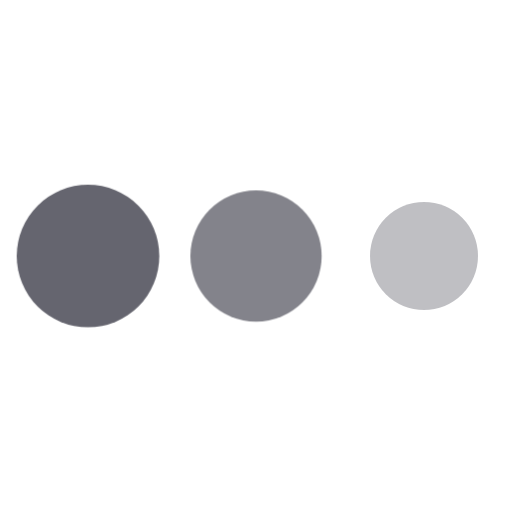
t = 0.00 s
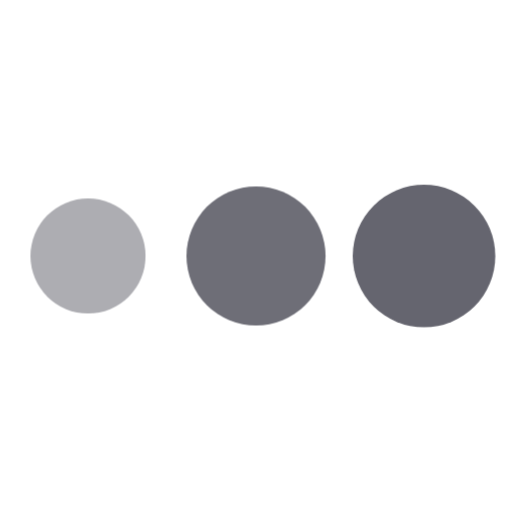
t = 0.30 s
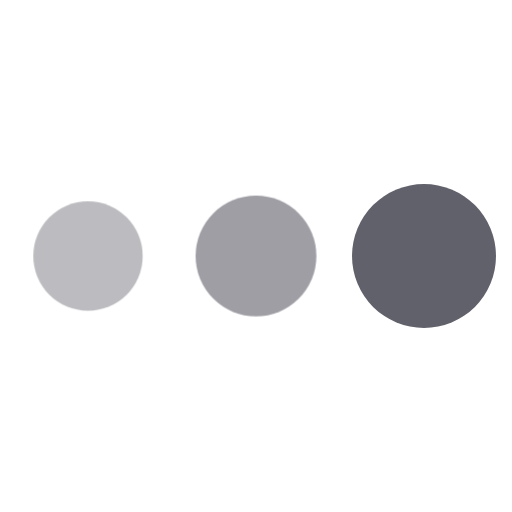
t = 0.40 s
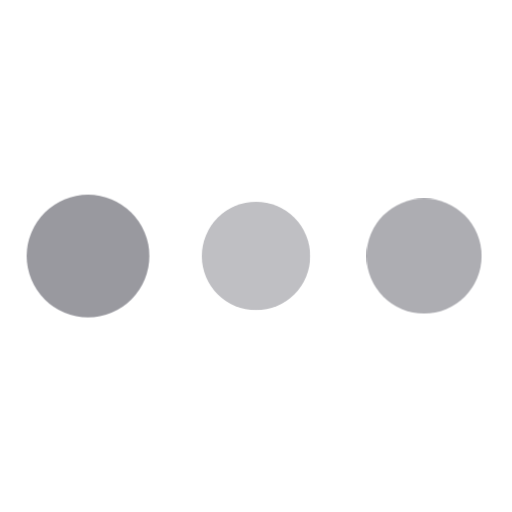
t = 0.60 s
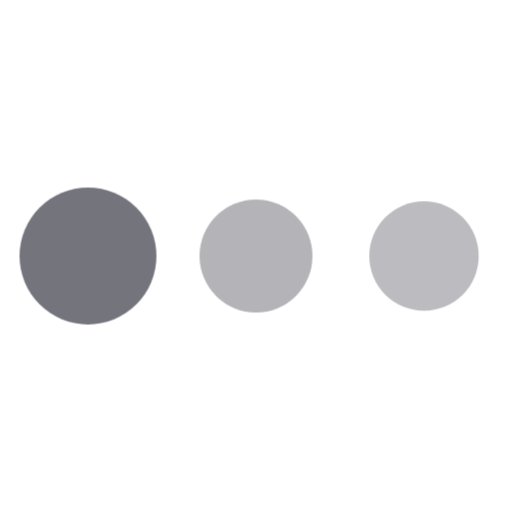
t = 0.70 s
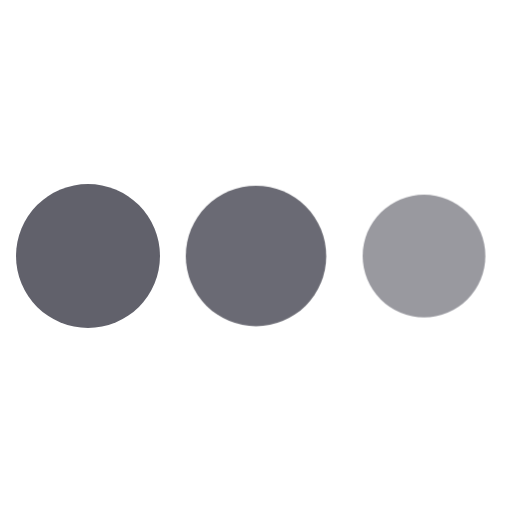
t = 0.90 s

The animated SVG that drew these frames (rendered in a browser with its animation timeline set to each time). Animation: 1 CSS @keyframes rule; one cycle of 1.10 s, repeats indefinitely.

<svg xmlns="http://www.w3.org/2000/svg" height="64" width="64" viewBox="0 0 64 64"><title>dots anim 4 3</title><g fill="#61616b" class="nc-icon-wrapper"><g class="nc-loop-dots-4-64-icon-f"><circle cx="11" cy="32" fill="#61616b" r="9"></circle><circle cx="32" cy="32" fill="#61616b" r="9" data-color="color-2"></circle><circle cx="53" cy="32" fill="#61616b" r="9"></circle></g><style>.nc-loop-dots-4-64-icon-f{--animation-duration:0.8s}.nc-loop-dots-4-64-icon-f *{opacity:.4;transform:scale(.75);animation:nc-loop-dots-4-anim var(--animation-duration) infinite}.nc-loop-dots-4-64-icon-f :nth-child(1){transform-origin:11px 32px;animation-delay:-.3s;animation-delay:calc(var(--animation-duration)/-2.666)}.nc-loop-dots-4-64-icon-f :nth-child(2){transform-origin:32px 32px;animation-delay:-.15s;animation-delay:calc(var(--animation-duration)/-5.333)}.nc-loop-dots-4-64-icon-f :nth-child(3){transform-origin:53px 32px}@keyframes nc-loop-dots-4-anim{0%,100%{opacity:.4;transform:scale(.75)}50%{opacity:1;transform:scale(1)}}</style></g></svg>
